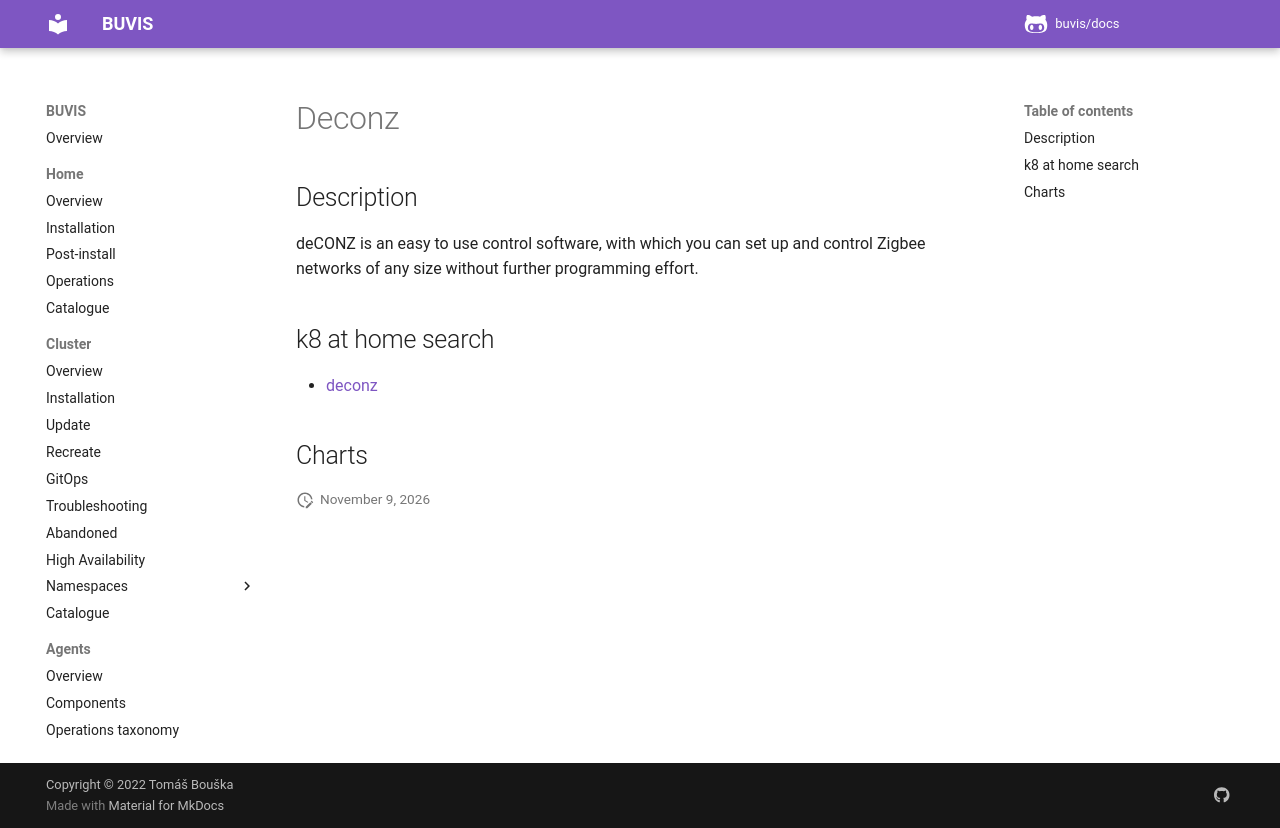

repository: buvis/docs · page: cluster/catalogue/deconz/index.html · generator: mkdocs

# Deconz

## Description

deCONZ is an easy to use control software, with which you can set up and control Zigbee networks of any size without further programming effort.

## k8 at home search

- [deconz](https://nanne.dev/k8s-at-home-search/#/deconz)

## Charts
